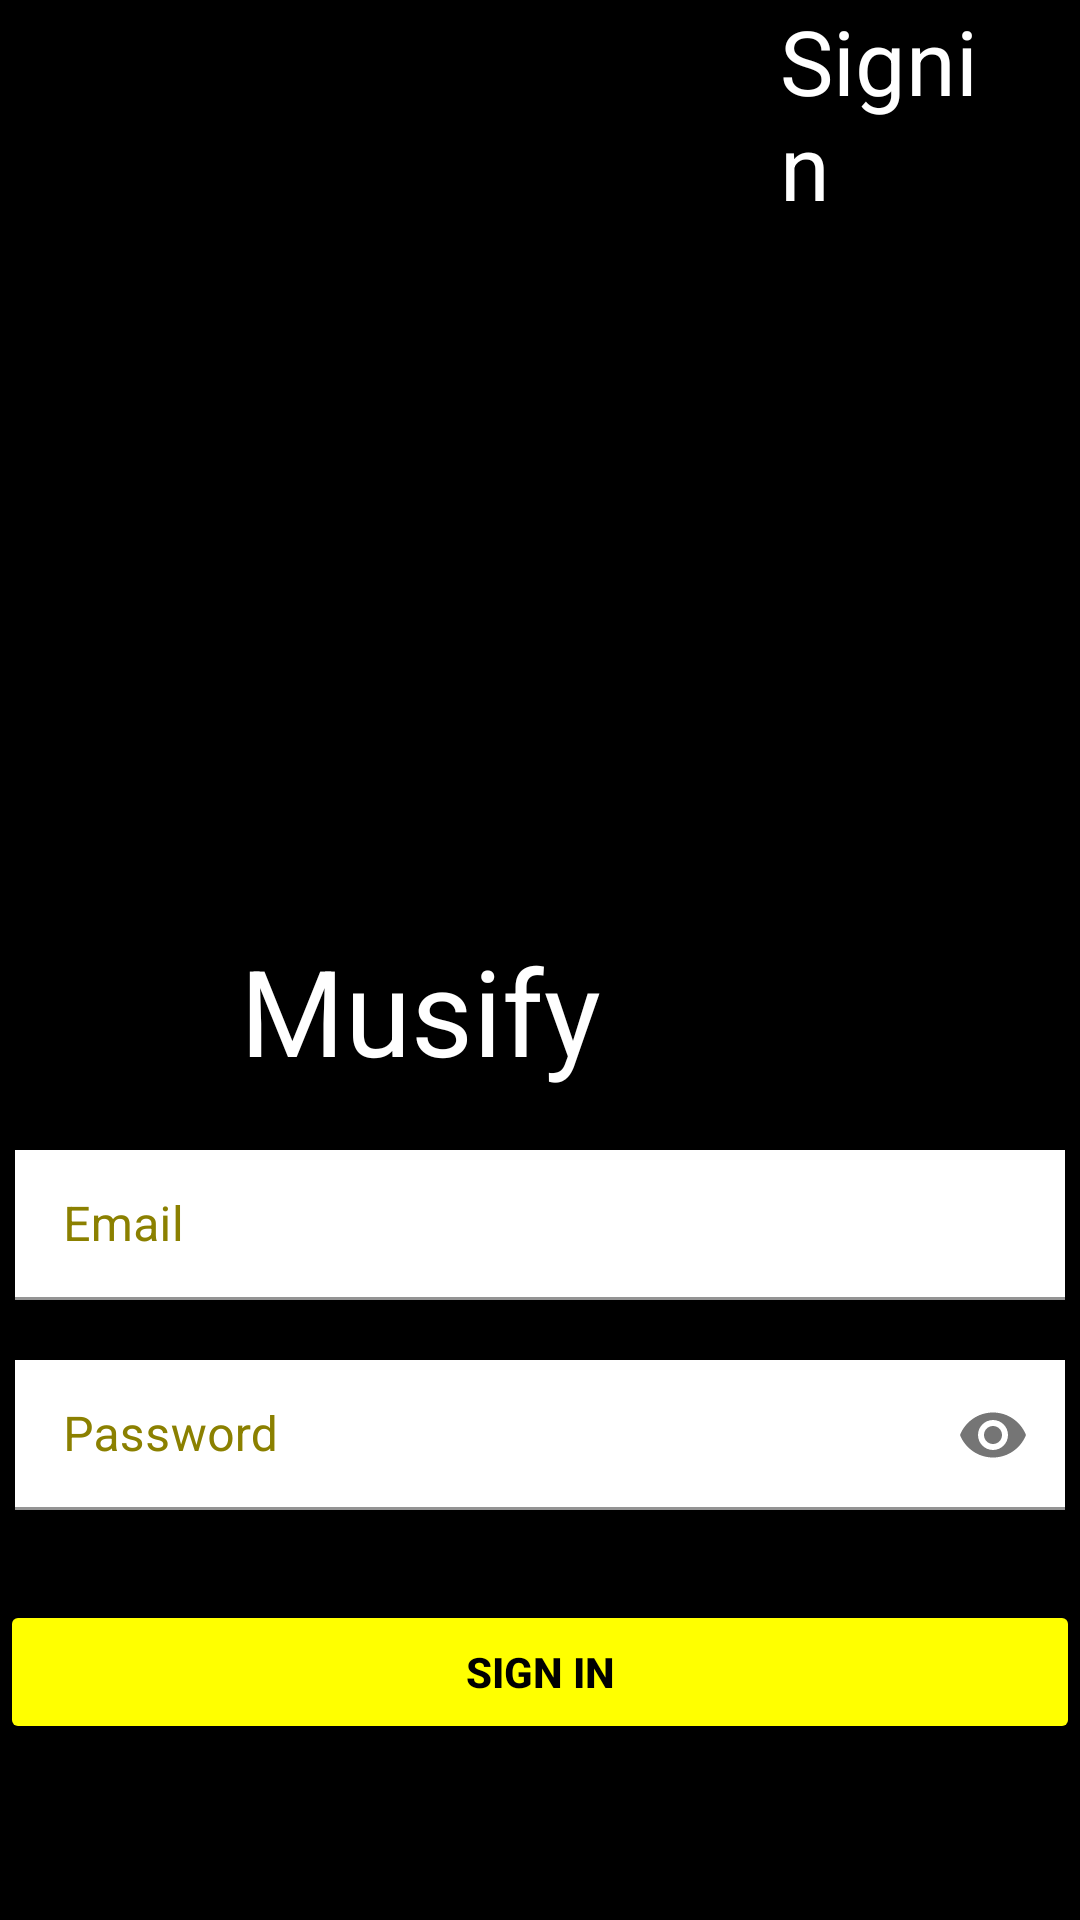

This screen was rendered from an Android layout file. Write that file and the resources it references.
<!-- AndroidManifest.xml: application theme Theme.I190515 -->
<!-- res/layout/activity_screen3.xml -->
<?xml version="1.0" encoding="utf-8"?>
<LinearLayout xmlns:android="http://schemas.android.com/apk/res/android"
    xmlns:app="http://schemas.android.com/apk/res-auto"
    xmlns:tools="http://schemas.android.com/tools"
    android:layout_width="match_parent"
    android:layout_height="match_parent"
    tools:context=".screen2"
    android:background="@color/black"
    android:orientation="vertical"

    >

    <TextView
        android:id="@+id/signin"
        android:layout_width="match_parent"
        android:layout_height="wrap_content"
        android:layout_marginRight="30dp"
        android:text="Signin"
        android:textColor="@color/white"
        android:textSize="30dp"
        android:layout_marginLeft="260dp"

        />

    <LinearLayout
        android:layout_width="match_parent"
        android:layout_height="wrap_content"
        android:id="@+id/pic"
        android:orientation="vertical"
        >
        <ImageButton

            android:background="@color/black"
            android:scaleType="centerInside"
            android:layout_width="280dp"
            android:layout_height="305dp"
            android:layout_below="@id/sign"
            android:layout_alignParentLeft="true"
            android:layout_alignParentTop="true"
            android:layout_marginStart="0dp"
            android:layout_marginLeft="0dp"
            android:layout_marginTop="-1dp"
            android:layout_marginBottom="20dp"
            android:padding="60dp"
            android:src="@drawable/musifylogo1" />

        <TextView
            android:layout_width="wrap_content"
            android:layout_height="match_parent"
            android:layout_below="@+id/pic"
            android:layout_marginTop="-90dp"
            android:text="Musify"
            android:layout_marginLeft="80dp"
            android:textColor="@color/white"
            android:textSize="40sp" />

        <com.google.android.material.textfield.TextInputLayout

            android:layout_width="350dp"
            android:id="@+id/layoutt2"
            android:layout_height="50dp"
            android:layout_marginTop="20dp"
            android:hint="Email"
            android:textColorHint="@color/darkyellow"
            android:layout_gravity="center">
            <com.google.android.material.textfield.TextInputEditText
                android:id="@+id/edittmailscreen3"
                android:layout_width="match_parent"
                android:layout_height="wrap_content"
                android:background="@color/white"
                android:inputType="textEmailAddress"
                android:textColor="@color/black"
                />

        </com.google.android.material.textfield.TextInputLayout>

        <com.google.android.material.textfield.TextInputLayout

            android:layout_width="350dp"
            android:id="@+id/layoutt3"
            android:layout_height="50dp"
            android:layout_marginTop="20dp"
            android:hint="Password"

            android:textColorHint="@color/darkyellow"
            android:layout_gravity="center"
            app:endIconMode="password_toggle"
            >
            <com.google.android.material.textfield.TextInputEditText
                android:id="@+id/edittpassscreen3"
                android:layout_width="match_parent"
                android:layout_height="wrap_content"
                android:inputType="textPassword"
                android:background="@color/white"
                android:textColor="@color/black"
                />
        </com.google.android.material.textfield.TextInputLayout>



        <RelativeLayout
            android:layout_marginTop="30dp"
            android:layout_width="match_parent"
            android:layout_height="wrap_content">

            <Button
                android:id="@+id/buttonscreen3"
                android:layout_width="360dp"
                android:layout_height="wrap_content"
                android:layout_centerInParent="true"
                android:backgroundTint="@color/yellow"
                android:text="Sign In"
                android:textColor="@color/black"
                android:textStyle="bold" />
        </RelativeLayout>

        <RelativeLayout

            android:layout_width="match_parent"
            android:layout_height="wrap_content"


            >
            <Button

                android:id="@+id/forgotscreen3"
                android:layout_width="360dp"
                android:layout_centerInParent="true"
                android:layout_height="wrap_content"
                android:text=" Forgot Your Password? "
                android:textColor="@color/white"
                android:textStyle="bold"
                android:backgroundTint="@color/black"
                />
        </RelativeLayout>
    </LinearLayout>


</LinearLayout>
<!-- resources referenced by this layout -->
<resources>
  <color name="black">#FF000000</color>
  <color name="darkyellow">#8B8000</color>
  <color name="white">#FFFFFFFF</color>
  <color name="yellow">#FFFF00</color>
  <style name="Theme.I190515" parent="Theme.MaterialComponents.DayNight.NoActionBar">
          
          <item name="colorPrimary">@color/purple_500</item>
          <item name="colorPrimaryVariant">@color/purple_700</item>
          <item name="colorOnPrimary">@color/white</item>
          
          <item name="colorSecondary">@color/teal_200</item>
          <item name="colorSecondaryVariant">@color/teal_700</item>
          <item name="colorOnSecondary">@color/black</item>
          
          <item name="android:statusBarColor" tools:targetApi="l">?attr/colorPrimaryVariant</item>
          
      </style>
  <color name="purple_500">#FF6200EE</color>
  <color name="purple_700">#FF3700B3</color>
  <color name="teal_200">#FF03DAC5</color>
  <color name="teal_700">#FF018786</color>
</resources>
